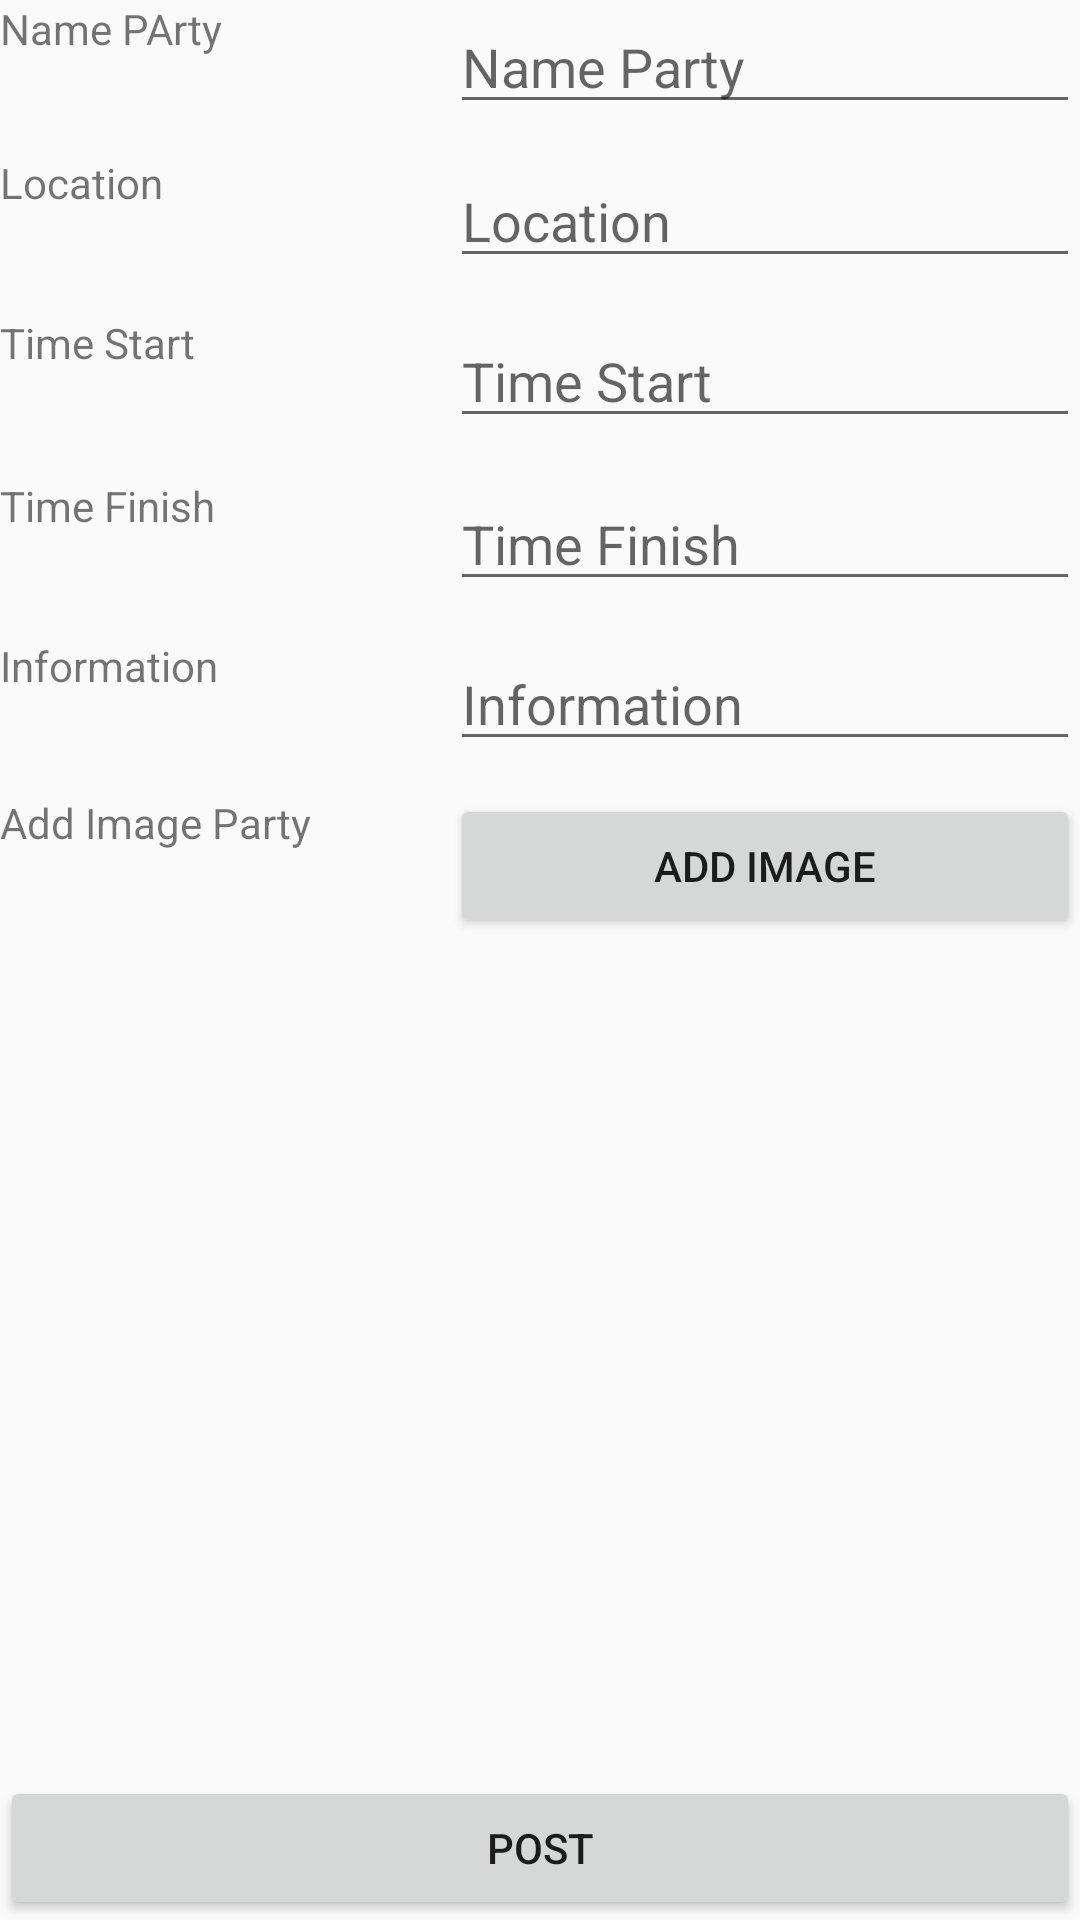

Reconstruct the res/layout file that produces this screen, plus the resources it refers to.
<!-- AndroidManifest.xml: application theme AppTheme -->
<!-- res/layout/activity_create_new_party.xml -->
<?xml version="1.0" encoding="utf-8"?>
<RelativeLayout xmlns:android="http://schemas.android.com/apk/res/android"
    xmlns:app="http://schemas.android.com/apk/res-auto"
    xmlns:tools="http://schemas.android.com/tools"
    android:layout_width="match_parent"
    android:layout_height="match_parent"
    tools:context="com.tlc.laque.redcarpet.parties.CreateNewPartyActivity">

    <TextView
        android:id="@+id/textView16"
        android:layout_width="wrap_content"
        android:layout_height="wrap_content"
        android:layout_above="@+id/editTextLocationCParty"
        android:layout_alignParentStart="true"
        android:layout_alignParentTop="true"
        android:layout_toStartOf="@+id/editTextNickNameCParty"
        android:text="Name PArty" />

    <EditText
        android:id="@+id/editTextNickNameCParty"
        android:layout_width="wrap_content"
        android:layout_height="wrap_content"
        android:ems="10"
        android:hint="Name Party"
        android:inputType="textPersonName"
        android:layout_alignParentTop="true"
        android:layout_alignParentEnd="true" />

    <EditText
        android:id="@+id/editTextLocationCParty"
        android:layout_width="wrap_content"
        android:layout_height="wrap_content"
        android:layout_alignStart="@+id/editTextNickNameCParty"
        android:layout_below="@+id/editTextNickNameCParty"
        android:layout_marginTop="10dp"
        android:ems="10"
        android:hint="Location"
        android:inputType="textPersonName" />

    <TextView
        android:id="@+id/textView17"
        android:layout_width="wrap_content"
        android:layout_height="wrap_content"
        android:layout_alignBottom="@+id/editTextLocationCParty"
        android:layout_alignParentStart="true"
        android:layout_alignTop="@+id/editTextLocationCParty"
        android:layout_toStartOf="@+id/editTextLocationCParty"
        android:text="Location" />

    <EditText
        android:id="@+id/editTextTSCParty"
        android:layout_width="wrap_content"
        android:layout_height="wrap_content"
        android:layout_below="@+id/editTextLocationCParty"
        android:layout_marginTop="12dp"
        android:layout_toEndOf="@+id/textView17"
        android:ems="10"
        android:hint="Time Start"
        android:inputType="textPersonName" />

    <TextView
        android:id="@+id/textView18"
        android:layout_width="wrap_content"
        android:layout_height="wrap_content"
        android:layout_alignBottom="@+id/editTextTSCParty"
        android:layout_alignParentStart="true"
        android:layout_alignTop="@+id/editTextTSCParty"
        android:layout_toStartOf="@+id/editTextTSCParty"
        android:text="Time Start" />

    <EditText
        android:id="@+id/editTextTMFParty"
        android:layout_width="wrap_content"
        android:layout_height="wrap_content"
        android:layout_below="@+id/editTextTSCParty"
        android:layout_marginTop="13dp"
        android:layout_toEndOf="@+id/textView18"
        android:ems="10"
        android:hint="Time Finish"
        android:inputType="textPersonName" />

    <TextView
        android:id="@+id/textView19"
        android:layout_width="wrap_content"
        android:layout_height="wrap_content"
        android:layout_alignBottom="@+id/editTextTMFParty"
        android:layout_alignParentStart="true"
        android:layout_alignTop="@+id/editTextTMFParty"
        android:layout_toStartOf="@+id/editTextTMFParty"
        android:text="Time Finish" />

    <Button
        android:id="@+id/buttonAddImage"
        android:layout_width="wrap_content"
        android:layout_height="wrap_content"
        android:layout_alignParentEnd="true"
        android:layout_below="@+id/editTextInformationCParty"
        android:layout_marginTop="11dp"
        android:layout_toEndOf="@+id/textView21"
        android:onClick="clickCreateParty"
        android:text="Add Image" />

    <TextView
        android:id="@+id/textView20"
        android:layout_width="wrap_content"
        android:layout_height="wrap_content"
        android:text="Add Image Party"
        android:layout_above="@+id/imageViewSelectedP"
        android:layout_alignTop="@+id/buttonAddImage"
        android:layout_alignParentStart="true" />

    <ImageView
        android:id="@+id/imageViewSelectedP"
        android:layout_width="wrap_content"
        android:layout_height="wrap_content"
        android:layout_below="@+id/buttonAddImage"
        app:srcCompat="@drawable/common_full_open_on_phone"
        android:layout_alignParentEnd="true"
        android:layout_above="@+id/buttonPostParty"
        android:layout_toEndOf="@+id/textView20"
        android:layout_alignParentStart="true" />

    <Button
        android:id="@+id/buttonPostParty"
        android:layout_width="wrap_content"
        android:layout_height="wrap_content"
        android:layout_alignParentBottom="true"
        android:layout_alignParentEnd="true"
        android:layout_alignParentStart="true"
        android:onClick="clickCreateParty"
        android:text="POST" />

    <EditText
        android:id="@+id/editTextInformationCParty"
        android:layout_width="wrap_content"
        android:layout_height="wrap_content"
        android:layout_below="@+id/editTextTMFParty"
        android:layout_marginTop="12dp"
        android:layout_toEndOf="@+id/textView19"
        android:ems="10"
        android:hint="Information"
        android:inputType="textPersonName" />

    <TextView
        android:id="@+id/textView21"
        android:layout_width="wrap_content"
        android:layout_height="wrap_content"
        android:layout_alignBottom="@+id/editTextInformationCParty"
        android:layout_alignParentStart="true"
        android:layout_alignTop="@+id/editTextInformationCParty"
        android:layout_toStartOf="@+id/editTextInformationCParty"
        android:text="Information" />
</RelativeLayout>
<!-- resources referenced by this layout -->
<resources>
  <style name="AppTheme" parent="Base.Theme.AppCompat.Light.DarkActionBar">
          
          <item name="colorPrimary">@color/colorPrimary</item>
          <item name="colorPrimaryDark">@color/colorPrimaryDark</item>
          <item name="colorAccent">@color/colorAccent</item>
      </style>
  <color name="colorPrimary">#607D8B</color>
  <color name="colorPrimaryDark">#455A64</color>
  <color name="colorAccent">#FF5722</color>
</resources>
